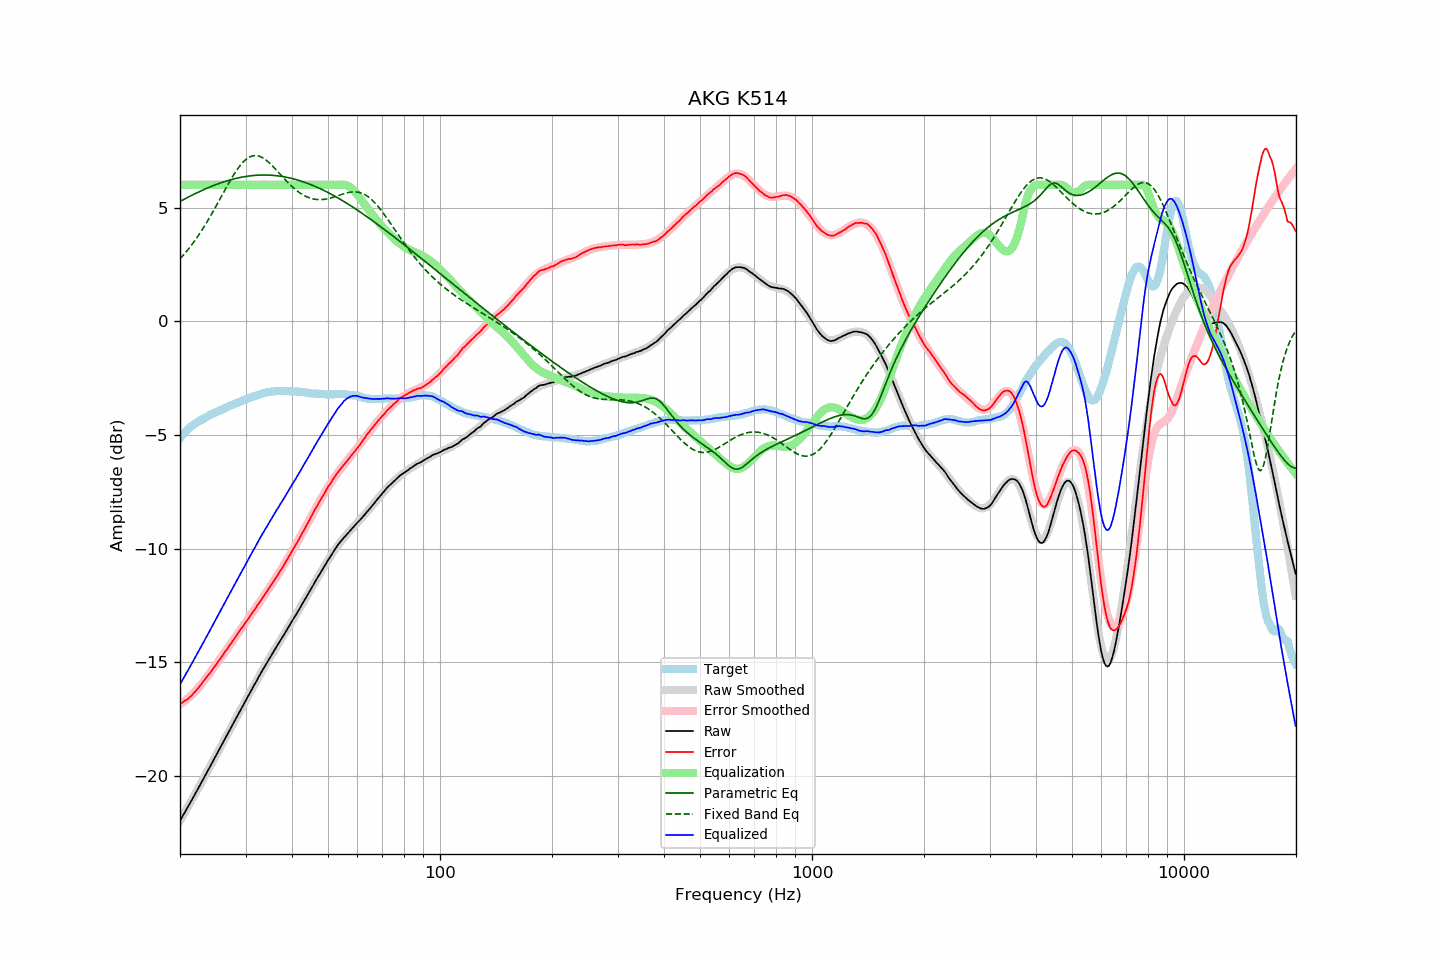

Values plotted in this chart, from the file beside it:
frequency, raw, error, smoothed, error_smoothed, equalization, parametric_eq, fixed_band_eq, equalized_raw, equalized_smoothed, target
20.00, -21.97, -16.82, -21.97, -16.85, 6.00, 5.27, 2.74, -15.97, -15.97, -5.15
20.20, -21.85, -16.79, -21.85, -16.80, 6.00, 5.31, 2.82, -15.85, -15.85, -5.06
20.40, -21.72, -16.74, -21.72, -16.75, 6.00, 5.34, 2.90, -15.72, -15.72, -4.98
20.61, -21.60, -16.69, -21.60, -16.70, 6.00, 5.38, 2.98, -15.60, -15.60, -4.91
20.81, -21.47, -16.65, -21.47, -16.64, 6.00, 5.42, 3.06, -15.47, -15.47, -4.82
21.02, -21.35, -16.61, -21.35, -16.58, 6.00, 5.45, 3.15, -15.35, -15.35, -4.74
21.23, -21.22, -16.54, -21.22, -16.52, 6.00, 5.49, 3.24, -15.22, -15.22, -4.68
21.44, -21.10, -16.48, -21.10, -16.45, 6.00, 5.53, 3.33, -15.10, -15.10, -4.62
21.66, -20.97, -16.40, -20.97, -16.39, 6.00, 5.56, 3.43, -14.97, -14.97, -4.57
21.87, -20.84, -16.32, -20.84, -16.31, 6.00, 5.60, 3.52, -14.84, -14.84, -4.52
22.09, -20.72, -16.25, -20.72, -16.24, 6.00, 5.63, 3.62, -14.72, -14.72, -4.47
22.31, -20.59, -16.17, -20.59, -16.16, 6.00, 5.67, 3.72, -14.59, -14.59, -4.42
22.54, -20.46, -16.08, -20.46, -16.08, 6.00, 5.70, 3.83, -14.46, -14.46, -4.38
22.76, -20.33, -15.99, -20.33, -15.99, 6.00, 5.73, 3.94, -14.33, -14.33, -4.34
22.99, -20.20, -15.89, -20.20, -15.90, 6.00, 5.76, 4.05, -14.20, -14.20, -4.31
23.22, -20.07, -15.80, -20.07, -15.81, 6.00, 5.80, 4.16, -14.07, -14.07, -4.27
23.45, -19.94, -15.71, -19.94, -15.72, 6.00, 5.83, 4.27, -13.94, -13.94, -4.23
23.69, -19.81, -15.62, -19.81, -15.62, 6.00, 5.86, 4.39, -13.81, -13.81, -4.19
23.92, -19.68, -15.53, -19.68, -15.53, 6.00, 5.89, 4.51, -13.68, -13.68, -4.15
24.16, -19.55, -15.45, -19.55, -15.43, 6.00, 5.92, 4.63, -13.55, -13.55, -4.10
24.40, -19.42, -15.34, -19.42, -15.34, 6.00, 5.94, 4.75, -13.42, -13.42, -4.07
24.65, -19.29, -15.25, -19.29, -15.24, 6.00, 5.97, 4.88, -13.29, -13.29, -4.05
24.89, -19.16, -15.14, -19.16, -15.14, 6.00, 6.00, 5.00, -13.16, -13.16, -4.02
25.14, -19.02, -15.04, -19.02, -15.04, 6.00, 6.03, 5.13, -13.02, -13.02, -3.98
25.39, -18.89, -14.94, -18.89, -14.95, 6.00, 6.05, 5.26, -12.89, -12.89, -3.95
25.65, -18.76, -14.85, -18.76, -14.85, 6.00, 6.08, 5.39, -12.76, -12.76, -3.91
25.91, -18.63, -14.74, -18.63, -14.75, 6.00, 6.10, 5.52, -12.63, -12.63, -3.89
26.16, -18.50, -14.64, -18.50, -14.65, 6.00, 6.13, 5.65, -12.50, -12.50, -3.86
26.43, -18.36, -14.54, -18.37, -14.55, 6.00, 6.15, 5.78, -12.36, -12.37, -3.82
26.69, -18.23, -14.44, -18.24, -14.45, 6.00, 6.17, 5.91, -12.23, -12.24, -3.79
26.96, -18.10, -14.34, -18.10, -14.34, 6.00, 6.19, 6.03, -12.10, -12.10, -3.76
27.23, -17.97, -14.25, -17.97, -14.24, 6.00, 6.21, 6.16, -11.97, -11.97, -3.72
27.50, -17.84, -14.15, -17.84, -14.14, 6.00, 6.23, 6.28, -11.84, -11.84, -3.69
27.77, -17.71, -14.04, -17.71, -14.04, 6.00, 6.25, 6.39, -11.71, -11.71, -3.67
28.05, -17.58, -13.95, -17.58, -13.94, 6.00, 6.27, 6.51, -11.58, -11.58, -3.63
28.33, -17.45, -13.84, -17.45, -13.84, 6.00, 6.28, 6.61, -11.45, -11.45, -3.61
28.62, -17.32, -13.74, -17.32, -13.74, 6.00, 6.30, 6.72, -11.32, -11.32, -3.59
28.90, -17.18, -13.63, -17.18, -13.64, 6.00, 6.32, 6.81, -11.18, -11.18, -3.55
29.19, -17.05, -13.52, -17.05, -13.54, 6.00, 6.33, 6.90, -11.05, -11.05, -3.53
29.48, -16.92, -13.44, -16.92, -13.44, 6.00, 6.34, 6.98, -10.92, -10.92, -3.48
29.78, -16.79, -13.33, -16.79, -13.33, 6.00, 6.36, 7.05, -10.79, -10.79, -3.46
30.08, -16.66, -13.23, -16.66, -13.23, 6.00, 6.37, 7.11, -10.66, -10.66, -3.43
30.38, -16.53, -13.13, -16.53, -13.13, 6.00, 6.38, 7.17, -10.53, -10.53, -3.40
30.68, -16.40, -13.03, -16.41, -13.03, 6.00, 6.39, 7.21, -10.40, -10.41, -3.37
30.99, -16.28, -12.93, -16.28, -12.93, 6.00, 6.40, 7.24, -10.28, -10.28, -3.35
31.30, -16.15, -12.83, -16.15, -12.83, 6.00, 6.40, 7.27, -10.15, -10.15, -3.33
31.61, -16.02, -12.73, -16.02, -12.72, 6.00, 6.41, 7.28, -10.02, -10.02, -3.30
31.93, -15.90, -12.63, -15.89, -12.62, 6.00, 6.42, 7.29, -9.90, -9.89, -3.28
32.24, -15.77, -12.51, -15.77, -12.52, 6.00, 6.42, 7.28, -9.77, -9.77, -3.26
32.57, -15.64, -12.41, -15.64, -12.42, 6.00, 6.43, 7.26, -9.64, -9.64, -3.23
32.89, -15.51, -12.31, -15.52, -12.31, 6.00, 6.43, 7.24, -9.51, -9.52, -3.20
33.22, -15.39, -12.21, -15.40, -12.21, 6.00, 6.43, 7.20, -9.39, -9.40, -3.18
33.55, -15.27, -12.11, -15.27, -12.10, 6.00, 6.43, 7.16, -9.27, -9.27, -3.16
33.89, -15.15, -12.00, -15.15, -12.00, 6.00, 6.43, 7.12, -9.15, -9.15, -3.16
34.23, -15.03, -11.90, -15.03, -11.89, 6.00, 6.43, 7.06, -9.03, -9.03, -3.13
34.57, -14.91, -11.79, -14.91, -11.79, 6.00, 6.43, 7.00, -8.91, -8.91, -3.12
34.92, -14.79, -11.68, -14.79, -11.68, 6.00, 6.42, 6.94, -8.79, -8.79, -3.11
35.27, -14.67, -11.58, -14.67, -11.58, 6.00, 6.42, 6.87, -8.67, -8.67, -3.09
35.62, -14.55, -11.46, -14.56, -11.47, 6.00, 6.41, 6.80, -8.55, -8.56, -3.10
35.97, -14.44, -11.35, -14.44, -11.36, 6.00, 6.41, 6.72, -8.44, -8.44, -3.09
... 635 more rows
